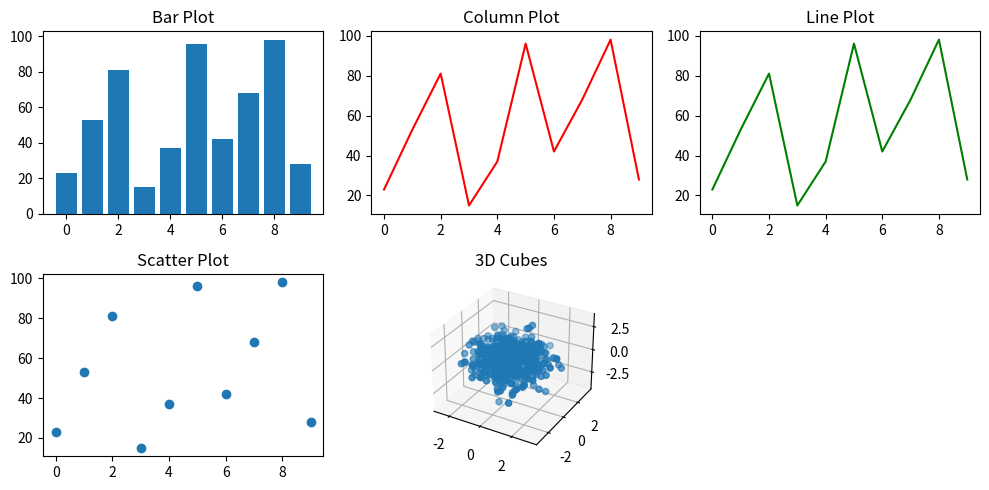

Here is the Python script that generated this plot:
import matplotlib.pyplot as plt
import numpy as np

# Sample data
x = np.arange(10)
y = np.random.randint(1, 100, size=10)

# Bar plot
plt.figure(figsize=(10, 5))

plt.subplot(2, 3, 1)
plt.bar(x, y)
plt.title('Bar Plot')

# Column plot
plt.subplot(2, 3, 2)
plt.plot(x, y, 'r')
plt.title('Column Plot')

# Line plot
plt.subplot(2, 3, 3)
plt.plot(x, y, 'g')
plt.title('Line Plot')

# Scatter plot
plt.subplot(2, 3, 4)
plt.scatter(x, y)
plt.title('Scatter Plot')

# 3D Cubes
ax = plt.subplot(2, 3, 5, projection='3d')
x = np.random.normal(size=500)
y = np.random.normal(size=500)
z = np.random.normal(size=500)
ax.scatter(x, y, z)
plt.title('3D Cubes')

plt.tight_layout()
plt.show()
